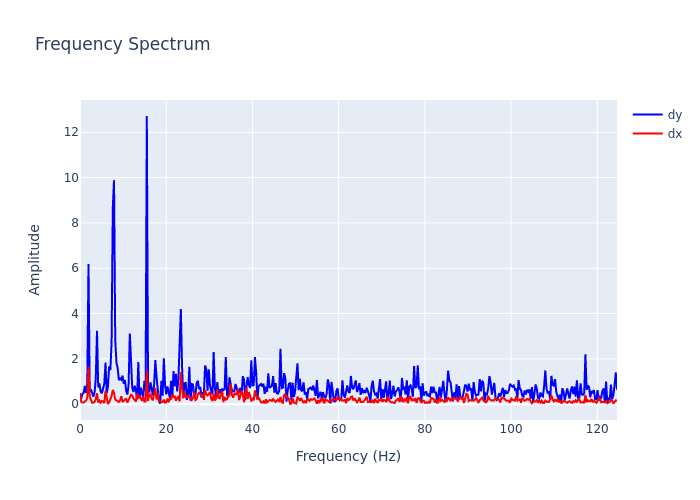

The table this chart was drawn from, first rows:
, frequency, dx, dy
0, 0.0, 0.4922, 0.2402
1, 0.2818, 0.1044, 0.2582
2, 0.5637, 0.07547, 0.4569
3, 0.8455, 0.07549, 0.4992
4, 1.127, 0.118, 0.8029
5, 1.409, 0.163, 0.4997
6, 1.691, 0.2569, 0.9446
7, 1.973, 1.667, 6.182
8, 2.255, 0.3449, 0.5451
9, 2.537, 0.1568, 0.6599
10, 2.818, 0.05925, 0.5
11, 3.1, 0.07298, 0.3341
12, 3.382, 0.1019, 0.5159
13, 3.664, 0.2161, 1.155
14, 3.946, 0.4824, 3.242
15, 4.228, 0.07655, 0.7431
16, 4.51, 0.1597, 0.9216
17, 4.791, 0.06563, 0.5543
18, 5.073, 0.1444, 0.4827
19, 5.355, 0.1194, 0.7574
20, 5.637, 0.04934, 0.9111
21, 5.919, 0.6009, 1.834
22, 6.201, 0.1926, 0.4876
23, 6.483, 0.009478, 0.7817
24, 6.764, 0.08776, 1.663
25, 7.046, 0.2082, 1.509
26, 7.328, 0.3609, 2.719
27, 7.61, 0.6306, 8.67
28, 7.892, 0.498, 9.885
29, 8.174, 0.2077, 2.829
30, 8.455, 0.1657, 1.83
31, 8.737, 0.1459, 1.597
32, 9.019, 0.09933, 1.062
33, 9.301, 0.1738, 1.139
34, 9.583, 0.3465, 1.084
35, 9.865, 0.1183, 1.263
36, 10.15, 0.1402, 0.9031
37, 10.43, 0.2119, 1.066
38, 10.71, 0.229, 0.5903
39, 10.99, 0.06804, 0.4257
40, 11.27, 0.158, 0.848
41, 11.56, 0.3017, 3.115
42, 11.84, 0.4203, 1.675
43, 12.12, 0.3782, 0.7223
44, 12.4, 0.2541, 0.5388
45, 12.68, 0.175, 0.8199
46, 12.97, 0.12, 0.6118
47, 13.25, 0.4631, 0.2056
48, 13.53, 0.2456, 1.865
49, 13.81, 0.3372, 0.2814
50, 14.09, 0.275, 0.7336
51, 14.37, 0.144, 0.5586
52, 14.66, 0.3368, 0.2706
53, 14.94, 0.1135, 1.031
54, 15.22, 0.1259, 0.5955
55, 15.5, 1.483, 12.72
56, 15.78, 0.1453, 0.694
57, 16.07, 0.4168, 0.5153
58, 16.35, 0.4385, 0.9675
59, 16.63, 0.2521, 0.6901
... 383 more rows
